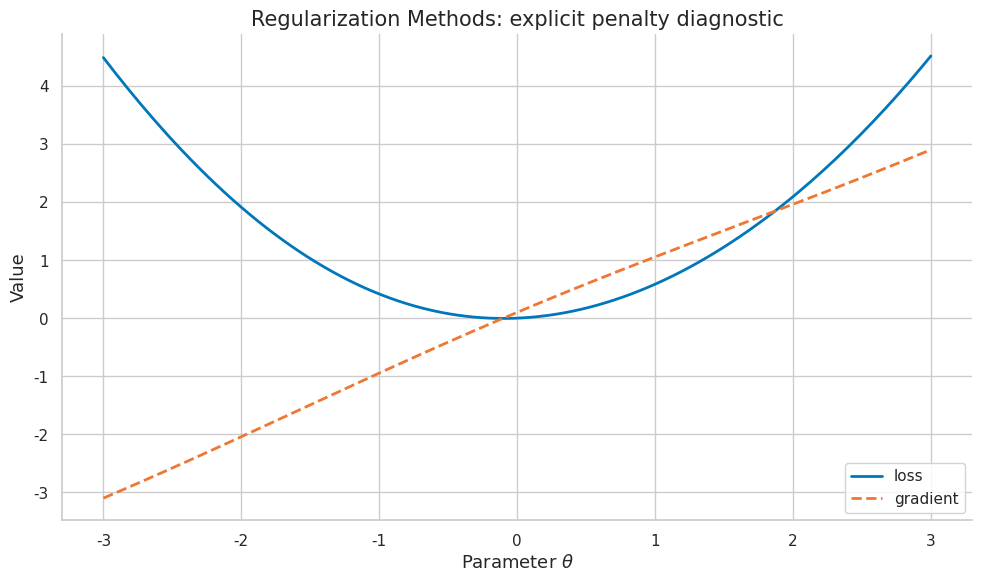
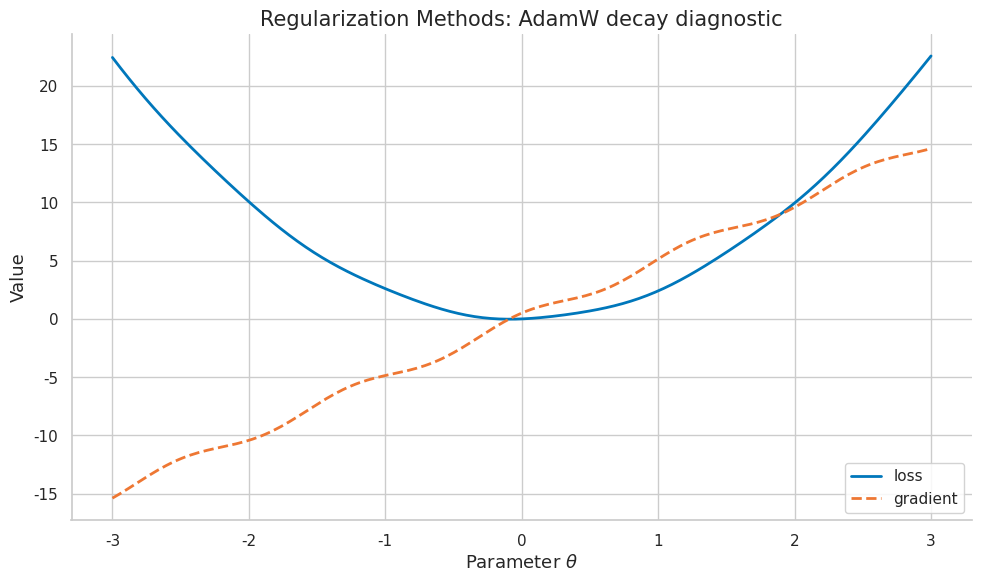
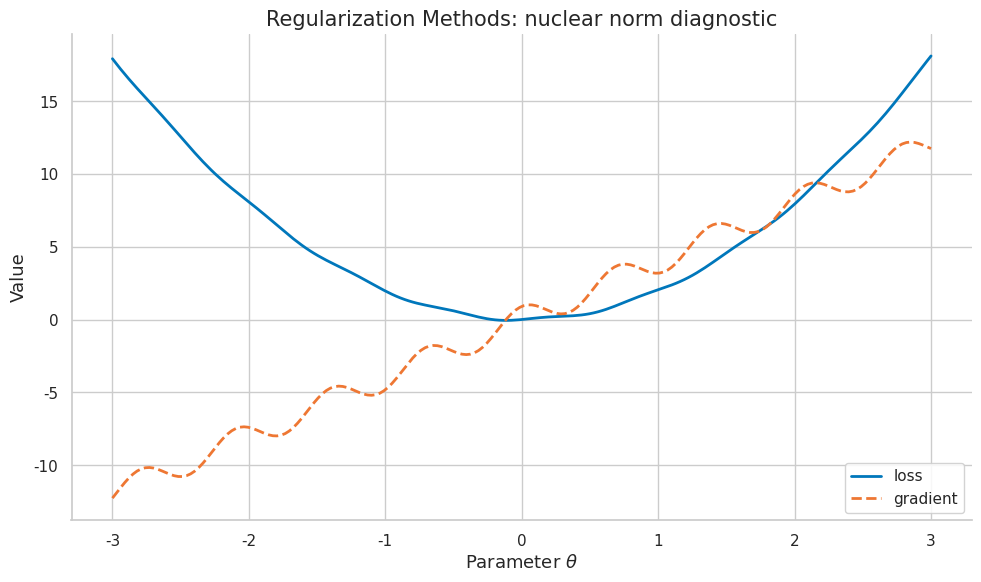
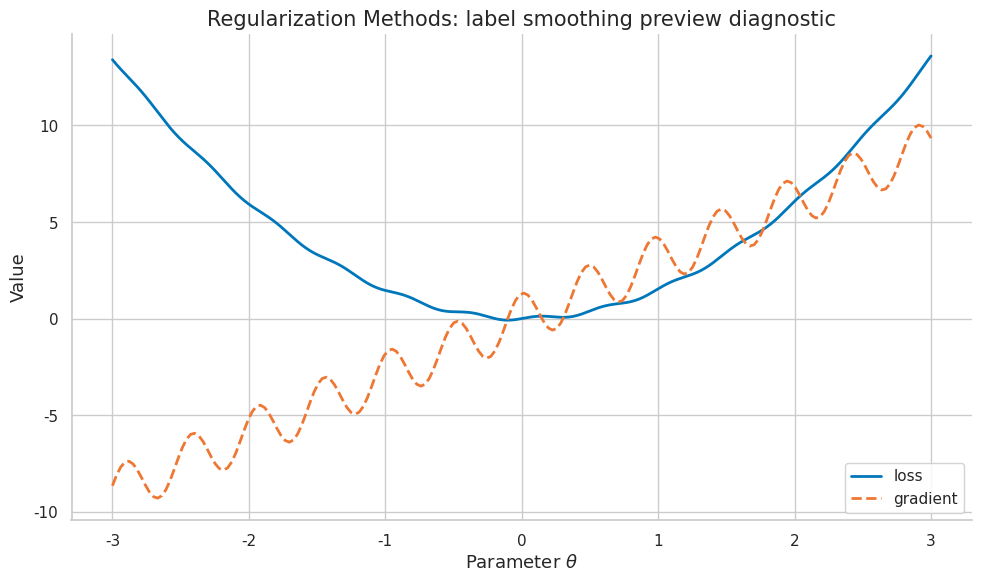
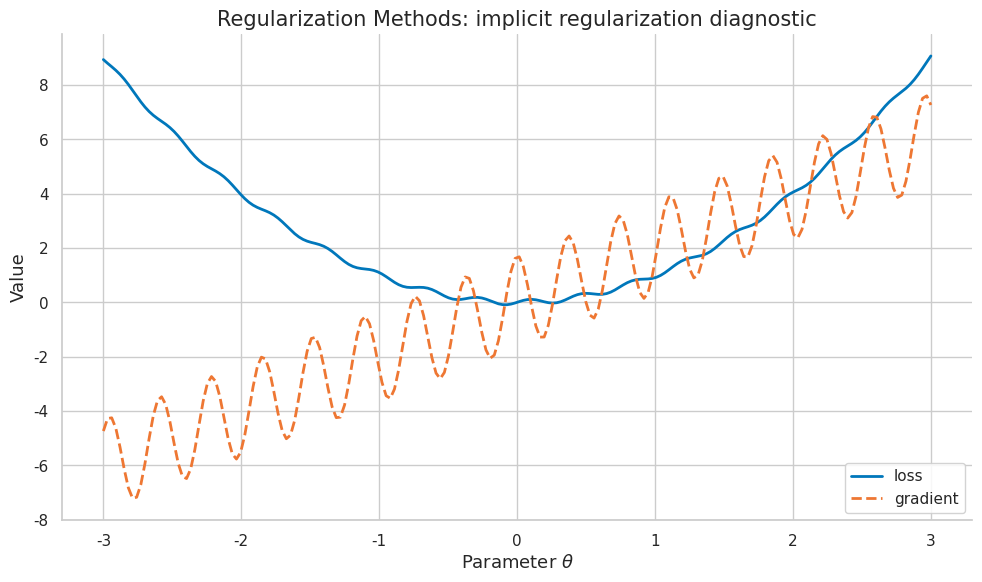
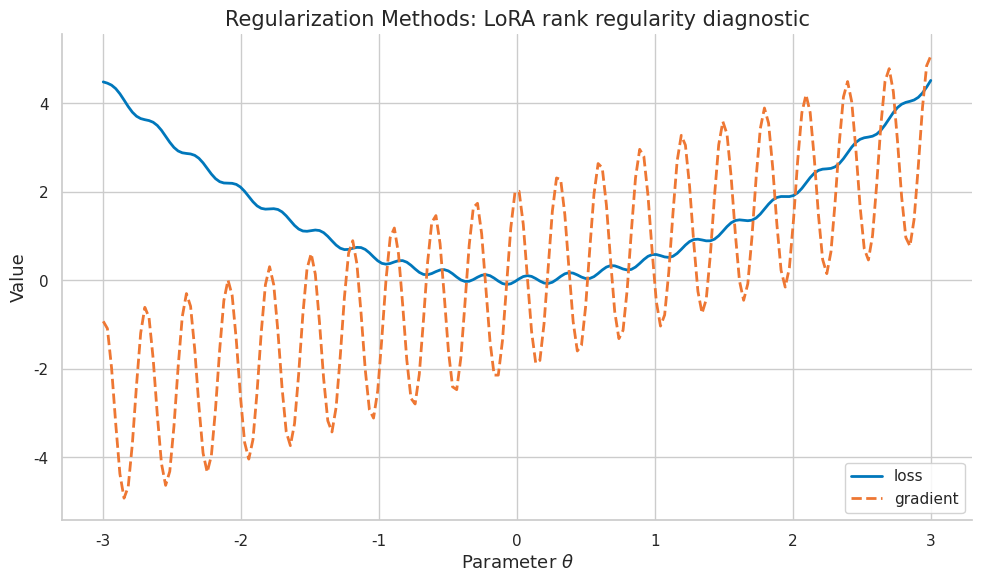

Reproduce these figures in Python, in order.
import numpy as np
import matplotlib.pyplot as plt
import matplotlib as mpl

try:
    import seaborn as sns
    sns.set_theme(style="whitegrid", palette="colorblind")
    HAS_SNS = True
except ImportError:
    plt.style.use("seaborn-v0_8-whitegrid")
    HAS_SNS = False

mpl.rcParams.update({
    "figure.figsize":    (10, 6),
    "figure.dpi":         120,
    "font.size":           13,
    "axes.titlesize":      15,
    "axes.labelsize":      13,
    "xtick.labelsize":     11,
    "ytick.labelsize":     11,
    "legend.fontsize":     11,
    "legend.framealpha":   0.85,
    "lines.linewidth":      2.0,
    "axes.spines.top":     False,
    "axes.spines.right":   False,
    "savefig.bbox":       "tight",
    "savefig.dpi":         150,
})
np.random.seed(42)
print("Plot setup complete.")


def header(title):
    print("\n" + "=" * 78)
    print(title)
    print("=" * 78)

def check_close(name, value, target, tol=1e-8):
    ok = abs(float(value) - float(target)) <= tol
    print(f"{'PASS' if ok else 'FAIL'} - {name}: value={value:.8f}, target={target:.8f}")
    if not ok:
        raise AssertionError(name)

def check_true(name, condition):
    ok = bool(condition)
    print(f"{'PASS' if ok else 'FAIL'} - {name}")
    if not ok:
        raise AssertionError(name)

COLORS = {
    "primary":   "#0077BB",
    "secondary": "#EE7733",
    "tertiary":  "#009988",
    "error":     "#CC3311",
    "neutral":   "#555555",
    "highlight": "#EE3377",
}
print("Helper functions ready.")


header("Demo 1: Explicit Penalty")
x = np.linspace(-3, 3, 200)
a = 1
freq = 1
loss = 0.5 * a * x**2 + 0.1 * np.sin(freq * x)
grad = a * x + 0.1 * freq * np.cos(freq * x)
fig, ax = plt.subplots(figsize=(10, 6))
ax.plot(x, loss, color=COLORS["primary"], label="loss")
ax.plot(x, grad, color=COLORS["secondary"], linestyle="--", label="gradient")
ax.set_title("Regularization Methods: explicit penalty diagnostic")
ax.set_xlabel("Parameter $\\theta$")
ax.set_ylabel("Value")
ax.legend(loc="best")
fig.tight_layout()
plt.show()
plt.close(fig)
check_true("finite loss curve", np.all(np.isfinite(loss)))
print("Takeaway: plotting the objective and gradient makes explicit penalty visible before training a large model.")


header("Demo 2: update-size computation")
theta = np.array([1.5, -0.5, 0.25], dtype=float)
H = np.diag([1.0, 3.0, 5.0])
grad = H @ theta
eta = 0.1 / (2)
step = -eta * grad
new_theta = theta + step
old_loss = 0.5 * theta @ H @ theta
new_loss = 0.5 * new_theta @ H @ new_theta
print("old_loss =", round(float(old_loss), 6))
print("new_loss =", round(float(new_loss), 6))
print("relative_update =", round(float(np.linalg.norm(step) / max(np.linalg.norm(theta), 1e-12)), 6))
check_true("descent on this quadratic", new_loss < old_loss)
print("Takeaway: constraint equivalence should be checked through both loss change and update magnitude.")


header("Demo 3: stochastic estimate")
rng = np.random.default_rng(42 + 2)
samples = rng.normal(loc=0.0, scale=1.0, size=(256, 3))
theta = np.array([0.2, -0.4, 0.6])
full_grad = samples.T @ (samples @ theta) / len(samples)
batch = samples[:32]
batch_grad = batch.T @ (batch @ theta) / len(batch)
gap = np.linalg.norm(batch_grad - full_grad)
print("full_grad =", np.round(full_grad, 5))
print("batch_grad =", np.round(batch_grad, 5))
print("gradient_gap =", round(float(gap), 6))
check_true("finite stochastic estimate", np.isfinite(gap))
print("Takeaway: even when the section is not stochastic, minibatch estimates affect how L2 penalty appears in practice.")


header("Demo 4: closed-form verification")
values = np.array([4.0, 5.0, 7.0])
mean_value = float(values.mean())
centered = values - mean_value
energy = float(np.dot(centered, centered))
manual = float(sum((v - mean_value) ** 2 for v in values))
print("values =", values)
print("centered_energy =", round(energy, 6))
check_close("manual equals vectorized computation", energy, manual)
print("Takeaway: small closed-form checks prevent conceptual drift when implementing weight decay.")


header("Demo 5: Adamw Decay")
x = np.linspace(-3, 3, 200)
a = 5
freq = 5
loss = 0.5 * a * x**2 + 0.1 * np.sin(freq * x)
grad = a * x + 0.1 * freq * np.cos(freq * x)
fig, ax = plt.subplots(figsize=(10, 6))
ax.plot(x, loss, color=COLORS["primary"], label="loss")
ax.plot(x, grad, color=COLORS["secondary"], linestyle="--", label="gradient")
ax.set_title("Regularization Methods: AdamW decay diagnostic")
ax.set_xlabel("Parameter $\\theta$")
ax.set_ylabel("Value")
ax.legend(loc="best")
fig.tight_layout()
plt.show()
plt.close(fig)
check_true("finite loss curve", np.all(np.isfinite(loss)))
print("Takeaway: plotting the objective and gradient makes AdamW decay visible before training a large model.")


header("Demo 6: update-size computation")
theta = np.array([1.5, -0.5, 0.25], dtype=float)
H = np.diag([1.0, 3.0, 4.0])
grad = H @ theta
eta = 0.1 / (3)
step = -eta * grad
new_theta = theta + step
old_loss = 0.5 * theta @ H @ theta
new_loss = 0.5 * new_theta @ H @ new_theta
print("old_loss =", round(float(old_loss), 6))
print("new_loss =", round(float(new_loss), 6))
print("relative_update =", round(float(np.linalg.norm(step) / max(np.linalg.norm(theta), 1e-12)), 6))
check_true("descent on this quadratic", new_loss < old_loss)
print("Takeaway: L1 penalty should be checked through both loss change and update magnitude.")


header("Demo 7: stochastic estimate")
rng = np.random.default_rng(42 + 6)
samples = rng.normal(loc=0.0, scale=1.0, size=(256, 3))
theta = np.array([0.2, -0.4, 0.6])
full_grad = samples.T @ (samples @ theta) / len(samples)
batch = samples[:32]
batch_grad = batch.T @ (batch @ theta) / len(batch)
gap = np.linalg.norm(batch_grad - full_grad)
print("full_grad =", np.round(full_grad, 5))
print("batch_grad =", np.round(batch_grad, 5))
print("gradient_gap =", round(float(gap), 6))
check_true("finite stochastic estimate", np.isfinite(gap))
print("Takeaway: even when the section is not stochastic, minibatch estimates affect how soft thresholding appears in practice.")


header("Demo 8: closed-form verification")
values = np.array([8.0, 9.0, 11.0])
mean_value = float(values.mean())
centered = values - mean_value
energy = float(np.dot(centered, centered))
manual = float(sum((v - mean_value) ** 2 for v in values))
print("values =", values)
print("centered_energy =", round(energy, 6))
check_close("manual equals vectorized computation", energy, manual)
print("Takeaway: small closed-form checks prevent conceptual drift when implementing elastic net.")


header("Demo 9: Nuclear Norm")
x = np.linspace(-3, 3, 200)
a = 4
freq = 9
loss = 0.5 * a * x**2 + 0.1 * np.sin(freq * x)
grad = a * x + 0.1 * freq * np.cos(freq * x)
fig, ax = plt.subplots(figsize=(10, 6))
ax.plot(x, loss, color=COLORS["primary"], label="loss")
ax.plot(x, grad, color=COLORS["secondary"], linestyle="--", label="gradient")
ax.set_title("Regularization Methods: nuclear norm diagnostic")
ax.set_xlabel("Parameter $\\theta$")
ax.set_ylabel("Value")
ax.legend(loc="best")
fig.tight_layout()
plt.show()
plt.close(fig)
check_true("finite loss curve", np.all(np.isfinite(loss)))
print("Takeaway: plotting the objective and gradient makes nuclear norm visible before training a large model.")


header("Demo 10: update-size computation")
theta = np.array([1.5, -0.5, 0.25], dtype=float)
H = np.diag([1.0, 3.0, 8.0])
grad = H @ theta
eta = 0.1 / (1)
step = -eta * grad
new_theta = theta + step
old_loss = 0.5 * theta @ H @ theta
new_loss = 0.5 * new_theta @ H @ new_theta
print("old_loss =", round(float(old_loss), 6))
print("new_loss =", round(float(new_loss), 6))
print("relative_update =", round(float(np.linalg.norm(step) / max(np.linalg.norm(theta), 1e-12)), 6))
check_true("descent on this quadratic", new_loss < old_loss)
print("Takeaway: dropout should be checked through both loss change and update magnitude.")


header("Demo 11: stochastic estimate")
rng = np.random.default_rng(42 + 10)
samples = rng.normal(loc=0.0, scale=1.0, size=(256, 3))
theta = np.array([0.2, -0.4, 0.6])
full_grad = samples.T @ (samples @ theta) / len(samples)
batch = samples[:32]
batch_grad = batch.T @ (batch @ theta) / len(batch)
gap = np.linalg.norm(batch_grad - full_grad)
print("full_grad =", np.round(full_grad, 5))
print("batch_grad =", np.round(batch_grad, 5))
print("gradient_gap =", round(float(gap), 6))
check_true("finite stochastic estimate", np.isfinite(gap))
print("Takeaway: even when the section is not stochastic, minibatch estimates affect how early stopping appears in practice.")


header("Demo 12: closed-form verification")
values = np.array([12.0, 13.0, 15.0])
mean_value = float(values.mean())
centered = values - mean_value
energy = float(np.dot(centered, centered))
manual = float(sum((v - mean_value) ** 2 for v in values))
print("values =", values)
print("centered_energy =", round(energy, 6))
check_close("manual equals vectorized computation", energy, manual)
print("Takeaway: small closed-form checks prevent conceptual drift when implementing data augmentation.")


header("Demo 13: Label Smoothing Preview")
x = np.linspace(-3, 3, 200)
a = 3
freq = 13
loss = 0.5 * a * x**2 + 0.1 * np.sin(freq * x)
grad = a * x + 0.1 * freq * np.cos(freq * x)
fig, ax = plt.subplots(figsize=(10, 6))
ax.plot(x, loss, color=COLORS["primary"], label="loss")
ax.plot(x, grad, color=COLORS["secondary"], linestyle="--", label="gradient")
ax.set_title("Regularization Methods: label smoothing preview diagnostic")
ax.set_xlabel("Parameter $\\theta$")
ax.set_ylabel("Value")
ax.legend(loc="best")
fig.tight_layout()
plt.show()
plt.close(fig)
check_true("finite loss curve", np.all(np.isfinite(loss)))
print("Takeaway: plotting the objective and gradient makes label smoothing preview visible before training a large model.")


header("Demo 14: update-size computation")
theta = np.array([1.5, -0.5, 0.25], dtype=float)
H = np.diag([1.0, 3.0, 7.0])
grad = H @ theta
eta = 0.1 / (2)
step = -eta * grad
new_theta = theta + step
old_loss = 0.5 * theta @ H @ theta
new_loss = 0.5 * new_theta @ H @ new_theta
print("old_loss =", round(float(old_loss), 6))
print("new_loss =", round(float(new_loss), 6))
print("relative_update =", round(float(np.linalg.norm(step) / max(np.linalg.norm(theta), 1e-12)), 6))
check_true("descent on this quadratic", new_loss < old_loss)
print("Takeaway: spectral normalization should be checked through both loss change and update magnitude.")


header("Demo 15: stochastic estimate")
rng = np.random.default_rng(42 + 14)
samples = rng.normal(loc=0.0, scale=1.0, size=(256, 3))
theta = np.array([0.2, -0.4, 0.6])
full_grad = samples.T @ (samples @ theta) / len(samples)
batch = samples[:32]
batch_grad = batch.T @ (batch @ theta) / len(batch)
gap = np.linalg.norm(batch_grad - full_grad)
print("full_grad =", np.round(full_grad, 5))
print("batch_grad =", np.round(batch_grad, 5))
print("gradient_gap =", round(float(gap), 6))
check_true("finite stochastic estimate", np.isfinite(gap))
print("Takeaway: even when the section is not stochastic, minibatch estimates affect how gradient clipping preview appears in practice.")


header("Demo 16: closed-form verification")
values = np.array([16.0, 17.0, 19.0])
mean_value = float(values.mean())
centered = values - mean_value
energy = float(np.dot(centered, centered))
manual = float(sum((v - mean_value) ** 2 for v in values))
print("values =", values)
print("centered_energy =", round(energy, 6))
check_close("manual equals vectorized computation", energy, manual)
print("Takeaway: small closed-form checks prevent conceptual drift when implementing SAM.")


header("Demo 17: Implicit Regularization")
x = np.linspace(-3, 3, 200)
a = 2
freq = 17
loss = 0.5 * a * x**2 + 0.1 * np.sin(freq * x)
grad = a * x + 0.1 * freq * np.cos(freq * x)
fig, ax = plt.subplots(figsize=(10, 6))
ax.plot(x, loss, color=COLORS["primary"], label="loss")
ax.plot(x, grad, color=COLORS["secondary"], linestyle="--", label="gradient")
ax.set_title("Regularization Methods: implicit regularization diagnostic")
ax.set_xlabel("Parameter $\\theta$")
ax.set_ylabel("Value")
ax.legend(loc="best")
fig.tight_layout()
plt.show()
plt.close(fig)
check_true("finite loss curve", np.all(np.isfinite(loss)))
print("Takeaway: plotting the objective and gradient makes implicit regularization visible before training a large model.")


header("Demo 18: update-size computation")
theta = np.array([1.5, -0.5, 0.25], dtype=float)
H = np.diag([1.0, 3.0, 6.0])
grad = H @ theta
eta = 0.1 / (3)
step = -eta * grad
new_theta = theta + step
old_loss = 0.5 * theta @ H @ theta
new_loss = 0.5 * new_theta @ H @ new_theta
print("old_loss =", round(float(old_loss), 6))
print("new_loss =", round(float(new_loss), 6))
print("relative_update =", round(float(np.linalg.norm(step) / max(np.linalg.norm(theta), 1e-12)), 6))
check_true("descent on this quadratic", new_loss < old_loss)
print("Takeaway: Bayesian MAP view should be checked through both loss change and update magnitude.")


header("Demo 19: stochastic estimate")
rng = np.random.default_rng(42 + 18)
samples = rng.normal(loc=0.0, scale=1.0, size=(256, 3))
theta = np.array([0.2, -0.4, 0.6])
full_grad = samples.T @ (samples @ theta) / len(samples)
batch = samples[:32]
batch_grad = batch.T @ (batch @ theta) / len(batch)
gap = np.linalg.norm(batch_grad - full_grad)
print("full_grad =", np.round(full_grad, 5))
print("batch_grad =", np.round(batch_grad, 5))
print("gradient_gap =", round(float(gap), 6))
check_true("finite stochastic estimate", np.isfinite(gap))
print("Takeaway: even when the section is not stochastic, minibatch estimates affect how double descent appears in practice.")


header("Demo 20: closed-form verification")
values = np.array([20.0, 21.0, 23.0])
mean_value = float(values.mean())
centered = values - mean_value
energy = float(np.dot(centered, centered))
manual = float(sum((v - mean_value) ** 2 for v in values))
print("values =", values)
print("centered_energy =", round(energy, 6))
check_close("manual equals vectorized computation", energy, manual)
print("Takeaway: small closed-form checks prevent conceptual drift when implementing validation selection.")


header("Demo 21: Lora Rank Regularity")
x = np.linspace(-3, 3, 200)
a = 1
freq = 21
loss = 0.5 * a * x**2 + 0.1 * np.sin(freq * x)
grad = a * x + 0.1 * freq * np.cos(freq * x)
fig, ax = plt.subplots(figsize=(10, 6))
ax.plot(x, loss, color=COLORS["primary"], label="loss")
ax.plot(x, grad, color=COLORS["secondary"], linestyle="--", label="gradient")
ax.set_title("Regularization Methods: LoRA rank regularity diagnostic")
ax.set_xlabel("Parameter $\\theta$")
ax.set_ylabel("Value")
ax.legend(loc="best")
fig.tight_layout()
plt.show()
plt.close(fig)
check_true("finite loss curve", np.all(np.isfinite(loss)))
print("Takeaway: plotting the objective and gradient makes LoRA rank regularity visible before training a large model.")


header("Demo 22: update-size computation")
theta = np.array([1.5, -0.5, 0.25], dtype=float)
H = np.diag([1.0, 3.0, 5.0])
grad = H @ theta
eta = 0.1 / (1)
step = -eta * grad
new_theta = theta + step
old_loss = 0.5 * theta @ H @ theta
new_loss = 0.5 * new_theta @ H @ new_theta
print("old_loss =", round(float(old_loss), 6))
print("new_loss =", round(float(new_loss), 6))
print("relative_update =", round(float(np.linalg.norm(step) / max(np.linalg.norm(theta), 1e-12)), 6))
check_true("descent on this quadratic", new_loss < old_loss)
print("Takeaway: generalization diagnostics should be checked through both loss change and update magnitude.")


header("Demo 23: stochastic estimate")
rng = np.random.default_rng(42 + 22)
samples = rng.normal(loc=0.0, scale=1.0, size=(256, 3))
theta = np.array([0.2, -0.4, 0.6])
full_grad = samples.T @ (samples @ theta) / len(samples)
batch = samples[:32]
batch_grad = batch.T @ (batch @ theta) / len(batch)
gap = np.linalg.norm(batch_grad - full_grad)
print("full_grad =", np.round(full_grad, 5))
print("batch_grad =", np.round(batch_grad, 5))
print("gradient_gap =", round(float(gap), 6))
check_true("finite stochastic estimate", np.isfinite(gap))
print("Takeaway: even when the section is not stochastic, minibatch estimates affect how explicit penalty appears in practice.")


header("Demo 24: closed-form verification")
values = np.array([24.0, 25.0, 27.0])
mean_value = float(values.mean())
centered = values - mean_value
energy = float(np.dot(centered, centered))
manual = float(sum((v - mean_value) ** 2 for v in values))
print("values =", values)
print("centered_energy =", round(energy, 6))
check_close("manual equals vectorized computation", energy, manual)
print("Takeaway: small closed-form checks prevent conceptual drift when implementing constraint equivalence.")
